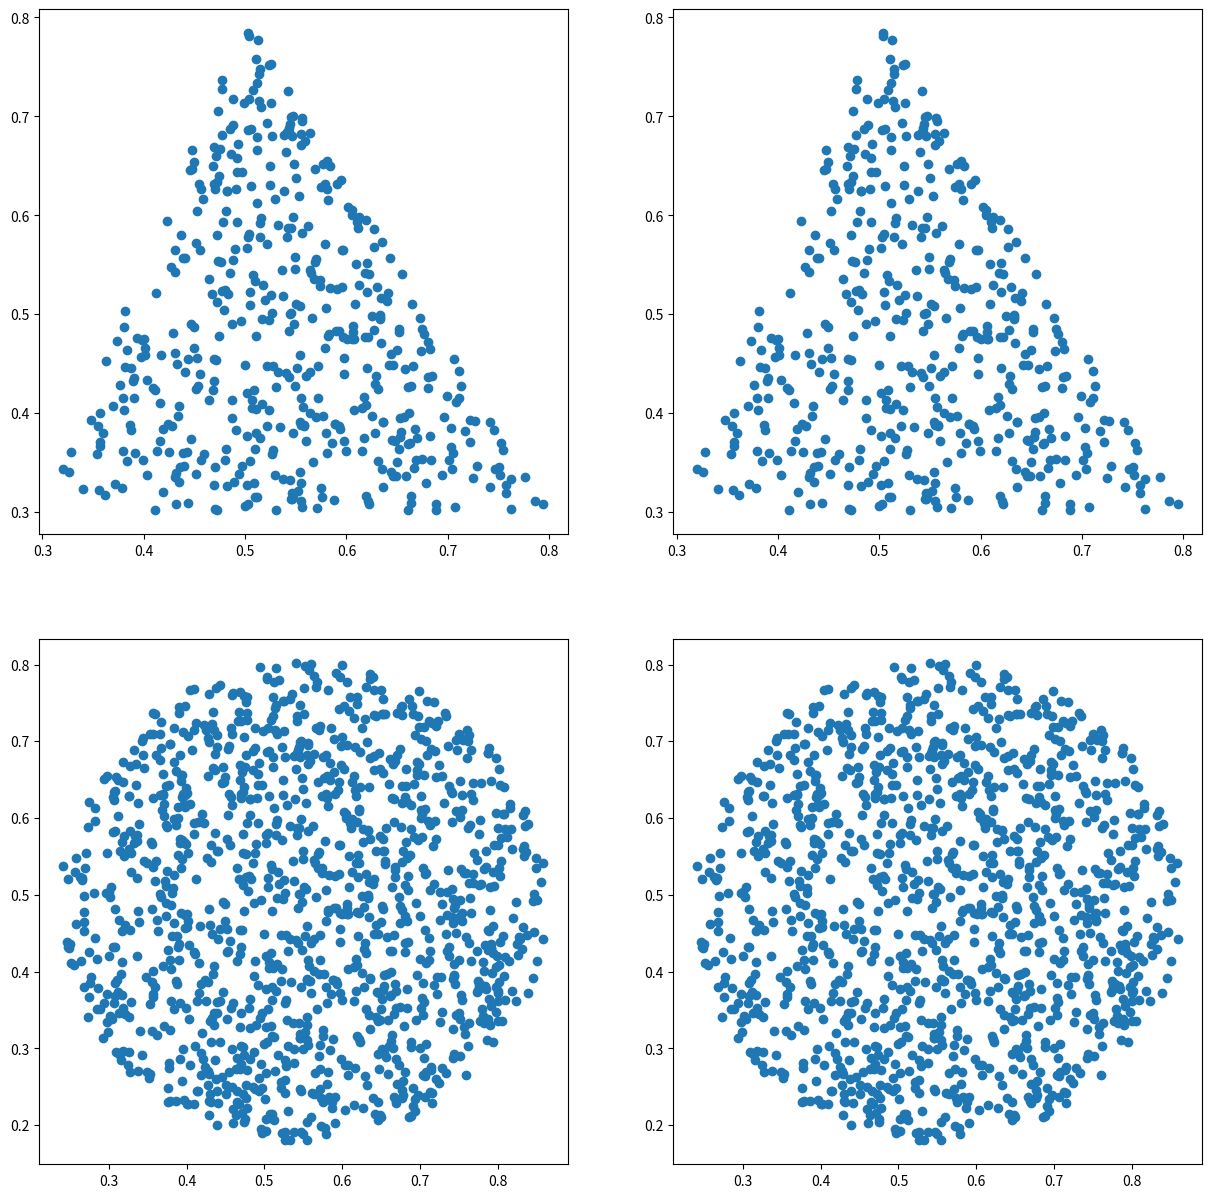
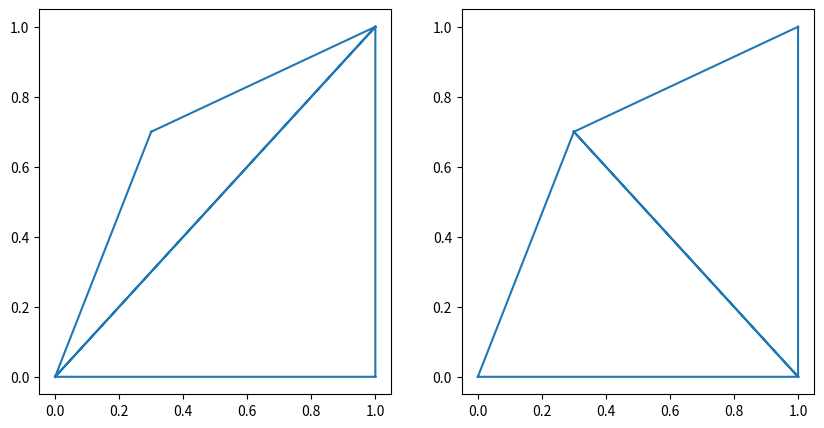
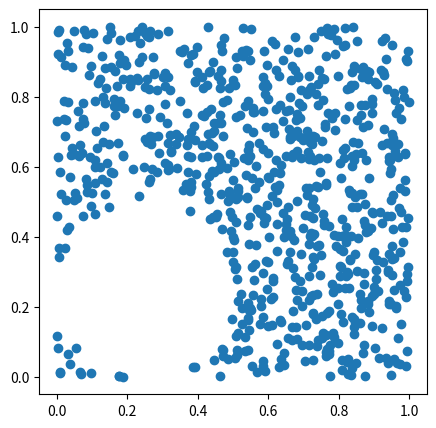
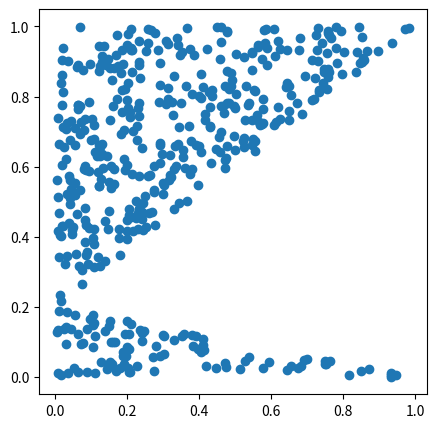
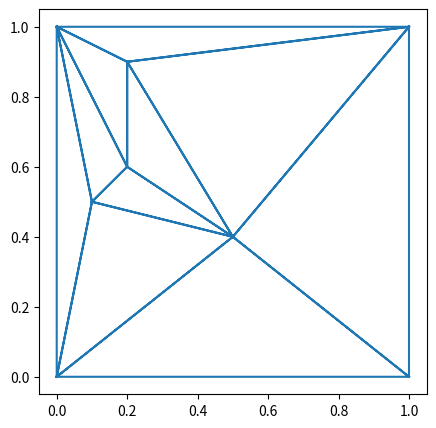
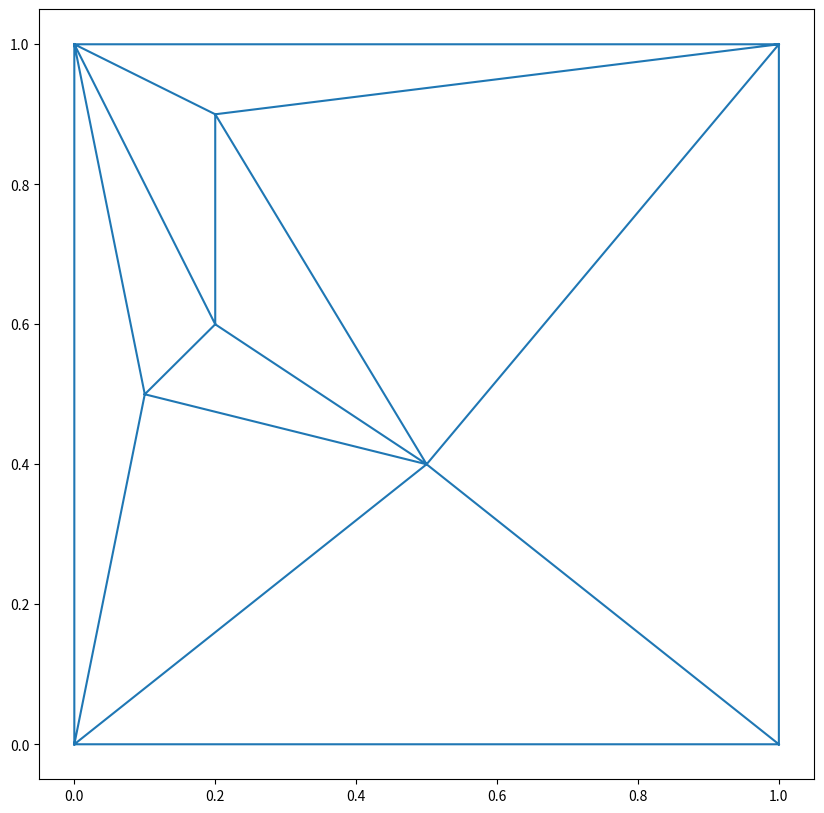
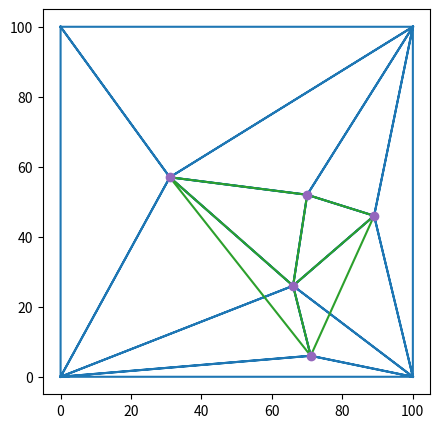

Generate these figures, in order, with matplotlib:
import math 
import numpy as np
import matplotlib.pyplot as plt
import matplotlib 
from random import randrange

#_______________________________________________________________________________

#Define the different Classes
def ccw(a,b,c): # is counter clockwise
  a,b,c = np.array([a,b,c])
  return np.cross(b-a, c-a) > 0

class Point :
  def __init__(self, x, y):
    self.x = x
    self.y = y

  def  __eq__(self, other) :
    if (self.x == other.x) and (self.y == other.y): return True
    return False
  
  def print(self):
    return (self.x,self.y)

  def IsInCircumcircleOf(self, T): #T type triangle
    
    *tri,p = [(p.x, p.y) for p in [T.vx1, T.vx2, T.vx3, self]]
    if not ccw(*tri):
      tri[1],tri[2] = tri[2],tri[1]

    tri = np.array(tri) - p
    M = np.c_[tri, np.einsum('ij,ij->i', tri, tri).T]
    return np.linalg.det(M) > 0

class Edge :
  def __init__(self, p1, p2) :
    self.p1 = p1
    self.p2 = p2
  
  def  __eq__(self, other) :
    return (self.p1 == other.p1 and self.p2 == other.p2) or (self.p1 == other.p2 and self.p2 == other.p1) 

class Triangle :
  def __init__(self, vx1, vx2, vx3):
    self.vx1 = vx1
    self.vx2 = vx2
    self.vx3 = vx3
  
  def  __eq__(self, other) :
    if (self.vx1 == other.vx1 or self.vx1 == other.vx2 or self.vx1 == other.vx3) \
    and (self.vx2 == other.vx1 or self.vx2 == other.vx2 or self.vx2 == other.vx3) \
    and (self.vx3 == other.vx1 or self.vx3 == other.vx2 or self.vx3 == other.vx3) :
      return True 
    return False 

  def edges(self):
    return [Edge(self.vx1, self.vx2), Edge(self.vx2,self.vx3), Edge(self.vx1,self.vx3)]

  def point_not_in_edge(self, Edge) :
      for point in [self.vx1, self.vx2, self.vx3] :
        if point != Edge.p1 and point != Edge.p2 :
          return point    

  def neighbor(self,other):
    for edge1 in self.edges() :
      for edge2 in other.edges() :
        if edge1 == edge2 : return True 
    return False

class Rectangle:
  def __init__(self, vx1, vx2, vx3, vx4) : #type Point
    self.vx1 = vx1 #top left  
    self.vx2 = vx2 #top right
    self.vx3 = vx3 #bottom left
    self.vx4 = vx4 #bottom right

  def length(self) :
    return abs(self.vx2.x - self.vx1.x)
  
  def breadth(self) :
    return abs(self.vx1.y - self.vx3.y)

  def list_vertices(self) :
    return [self.vx1,self.vx2,self.vx3,self.vx4]

  def partition(self, number) :
      bins = []
      nx = int(math.sqrt(number)) #number of columns
      ny = nx #number of rows
      #Partition the rectangle into number smaller rectangular regions (j'ai fait diviser verticallement)
      new_rec_length = self.length() / nx
      new_rec_breadth = self.breadth() / ny
      for i in range(ny) :
        for j in range(nx) :
          if (i%2==1) :
            j = nx - j - 1 #we go to the left direction on odd numbered lines
          top_left = Point(self.vx1.x + j * new_rec_length, self.vx1.y - i * new_rec_breadth)
          top_right = Point(self.vx1.x + (j+1) * new_rec_length, self.vx1.y - i * new_rec_breadth)
          bottom_left = Point(self.vx1.x + j * new_rec_length, self.vx1.y - (i+1) * new_rec_breadth)
          bottom_right = Point(self.vx1.x + (j+1) * new_rec_length, self.vx1.y - (i+1) * new_rec_breadth)
          bins.append(Rectangle(top_left,top_right,bottom_left,bottom_right))
      return bins

  def is_point_in_rectangle(self, p) : #p type Point
    return (p.x >= self.vx1.x) and (p.x <= self.vx2.x) \
      and (p.y >= self.vx3.y) and (p.y <= self.vx1.y)


def PointInTriangle (pt, T): #pt type point, T type Triangle
  def sign(p1, p2, p3) : #p1,p2,p3 type Point
    return (p1.x - p3.x) * (p2.y - p3.y) - (p2.x - p3.x) * (p1.y - p3.y);

  d1 = sign(pt, T.vx1, T.vx2);
  d2 = sign(pt, T.vx2, T.vx3);
  d3 = sign(pt, T.vx3, T.vx1);

  has_neg = (d1 < 0) or (d2 < 0) or (d3 < 0);
  has_pos = (d1 > 0) or (d2 > 0) or (d3 > 0);

  return not (has_neg and has_pos);

def show_tris(ts, ax=None):
  if not ax:
    fig, ax = plt.subplots(figsize=(5,5))
  pts = np.array([(p.x,p.y) for t in ts for p in (t.vx1, t.vx2, t.vx3)])
  x,y = pts.T
  tri = np.arange(len(pts)).reshape(-1,3)
  ax.triplot(x,y,tri)

def should_swap(T1,T2) :
  for edge in T1.edges() :
    for other_edge in T2.edges() :
      if edge == other_edge :
        p4 = T2.point_not_in_edge(other_edge)
        if p4.IsInCircumcircleOf(T1) : return True
  return False

def swap(T1,T2) :
  for edge in T1.edges() :
    for other_edge in T2.edges() :
      if edge == other_edge :
        p4 = T2.point_not_in_edge(other_edge)
        p1 = T1.point_not_in_edge(edge)
        p2, p3 = edge.p1, edge.p2
        x1 = Triangle(p1,p2,p4)
        x2 = Triangle(p1,p3,p4)
        return x1,x2
  raise ValueError('no edge in common')

#_______________________________________________________________________________

# Geometry tests

fig, ax = plt.subplots(2,2, figsize=(15,15))
pts = np.random.rand(4000,2)
Pts = [Point(x,y) for (x,y) in pts]

vtx = [(.3,.3), (.8,.3), (.5,.8)]
t1 = Triangle(*[Point(x,y) for (x,y) in vtx])
t2 = Triangle(*[Point(x,y) for (x,y) in vtx[::-1]])

inside = [PointInTriangle(p,t1) for p in Pts]
ax[0,0].scatter(*pts[inside].T)

inside = [PointInTriangle(p,t2) for p in Pts]
ax[0,1].scatter(*pts[inside].T)

inside = [p.IsInCircumcircleOf(t1) for p in Pts]
ax[1,0].scatter(*pts[inside].T)

inside = [p.IsInCircumcircleOf(t2) for p in Pts]
ax[1,1].scatter(*pts[inside].T);
  
#_______________________________________________________________________________

# Swap tests

a,b,c,d = [[0,0],[0.3,.7],[1,1],[1,0]]
t1 = Triangle(Point(*a),Point(*b),Point(*c))
t2 = Triangle(Point(*a),Point(*c),Point(*d))

x1, x2 = swap(t1,t2)
print(should_swap(t1,t2)) # == True
print(should_swap(x1,x2)) # == False

fig, ax = plt.subplots(1,2,figsize=(10,5))
show_tris([t1,t2],ax[0])
show_tris([x1,x2],ax[1])

#_______________________________________________________________________________

# inside circle

fig, ax = plt.subplots(figsize=(5,5))
tri = Point(0, .2), Point(0.2, 0), Point(.3, 0)
T = Triangle(*tri)
pts = np.random.rand(1000, 2)
inside = np.array([Point(x,y).IsInCircumcircleOf(T) for x,y in pts])
plt.scatter(*pts[~inside].T)

#_______________________________________________________________________________

# inside triangle

fig, ax = plt.subplots(figsize=(5,5))
tri = Point(0, .2), Point(1, 0), Point(1, 1)
T = Triangle(*tri)
pts = np.random.rand(1000, 2)
inside = np.array([PointInTriangle(Point(x,y),T) for x,y in pts])
plt.scatter(*pts[~inside].T)

#_______________________________________________________________________________

# Tribuild Algorithm

def Swap_triangle(Triangulation):
    for T in Triangulation :
        for other in Triangulation :
          if T.neighbor(other) :
            if should_swap(T, other) :
              a, b = swap(T,other) #Swap a diagonal with its alternate
              Triangulation.remove(T) 
              Triangulation.remove(other) 
              Triangulation.append(a)
              Triangulation.append(b)
              return True
    return False

def Tribuild(V, R, reorder=True) : #V type list, R type Rectangle
  #beginning of INITIALIZATION
  N = len(V)
  vertices_rec = R.list_vertices()
  #remove any points which fall on the vertices of the rectangle
  for point in V :
    for vertex in vertices_rec :
      if point == vertex :
        V.remove(point)
  #Partition the rectangle into approximately N1/2 bins (smaller rectangular regions)
  bins = R.partition(N**(1/2)) 
  #Reorder the points by bins, starting at some bin and proceeding to neighboring bins
  points_reordered = []
  for bin in bins :
    for point in V :
      if bin.is_point_in_rectangle(point) : 
        points_reordered.append(point)

  if not reorder:
    points_reordered = V
  
  #Place the first point into the rectangle.
  first_point = points_reordered[0]

  #Connect the point to the four corners of the rectangle to produce an initial triangulation
  Triangulation = []
  Triangle_1 = Triangle(first_point, vertices_rec[0], vertices_rec[1])
  Triangle_2 = Triangle(first_point, vertices_rec[0], vertices_rec[2])
  Triangle_3 = Triangle(first_point, vertices_rec[1], vertices_rec[3])
  Triangle_4 = Triangle(first_point, vertices_rec[2], vertices_rec[3])
  Triangulation.append(Triangle_1) 
  Triangulation.append(Triangle_2)
  Triangulation.append(Triangle_3)
  Triangulation.append(Triangle_4)

  #end of INITIALIZATION
  #beginning of ITERATION 

  #If all points in V have been used then stop
  #step 1 : Input the next point to the existing triangulation. Connect this point to the vertices of its enclosing triangle.
  for i in range(1,len(V)) :
    point = points_reordered[i]
    for triangle in Triangulation :
      if PointInTriangle(point, triangle) :
          Triangulation.remove(triangle)
          Triangle_1 = Triangle(point, triangle.vx1, triangle.vx2)
          Triangle_2 = Triangle(point, triangle.vx2,triangle.vx3)
          Triangle_3 = Triangle(point,triangle.vx1,triangle.vx3)
          for T in [Triangle_1, Triangle_2, Triangle_3] :
            Triangulation.append(T)
          break #we inserted the new triangle
    for _it in range(500):
      if not Swap_triangle(Triangulation):
        break
    else:
      raise ValueError('too many swaps')
  return Triangulation     

#_______________________________________________________________________________

# Test of our algorithm with precise points

rec = Rectangle(Point(0,1), Point(1,1), Point(0,0),Point(1,0))
points = [(0.1,0.5), (0.2,0.6), (0.5,0.4), (0.2,0.9)]
V = [Point(x,y) for (x,y) in points]
Triangulation = Tribuild(V, rec)
show_tris(Triangulation)

#_______________________________________________________________________________

# The result we should obtain

x = [p.x for p in V] + [p.x for p in rec.list_vertices()]
y = [p.y for p in V] + [p.y for p in rec.list_vertices()]
fig, ax = plt.subplots(figsize=(10,10))
ax.triplot(x,y);

#_______________________________________________________________________________

# Test of our algorithm with random points

def intpoints(n, nbpoints):
    points = set()
    x, y = randrange(nbpoints), randrange(nbpoints)
    for i in range(n):
        while (x, y) in points: x, y = randrange(nbpoints), randrange(nbpoints)
        points.add((x, y))
    return list(points)

rec = Rectangle(Point(0,100), Point(100,100), Point(0,0),Point(100,0))
points = intpoints(5,100)
print(points)
V = [Point(x,y) for (x,y) in points]
Triangulation = Tribuild(V, rec)
show_tris(Triangulation)

#_______________________________________________________________________________

# The result we should obtain

from scipy.spatial import Delaunay
seeds2 = np.array([list(i) for i in points])
tri = Delaunay(seeds2)
plt.triplot(seeds2[:,0], seeds2[:,1], tri.simplices)
plt.plot(seeds2[:,0], seeds2[:,1], 'o')
plt.show()
